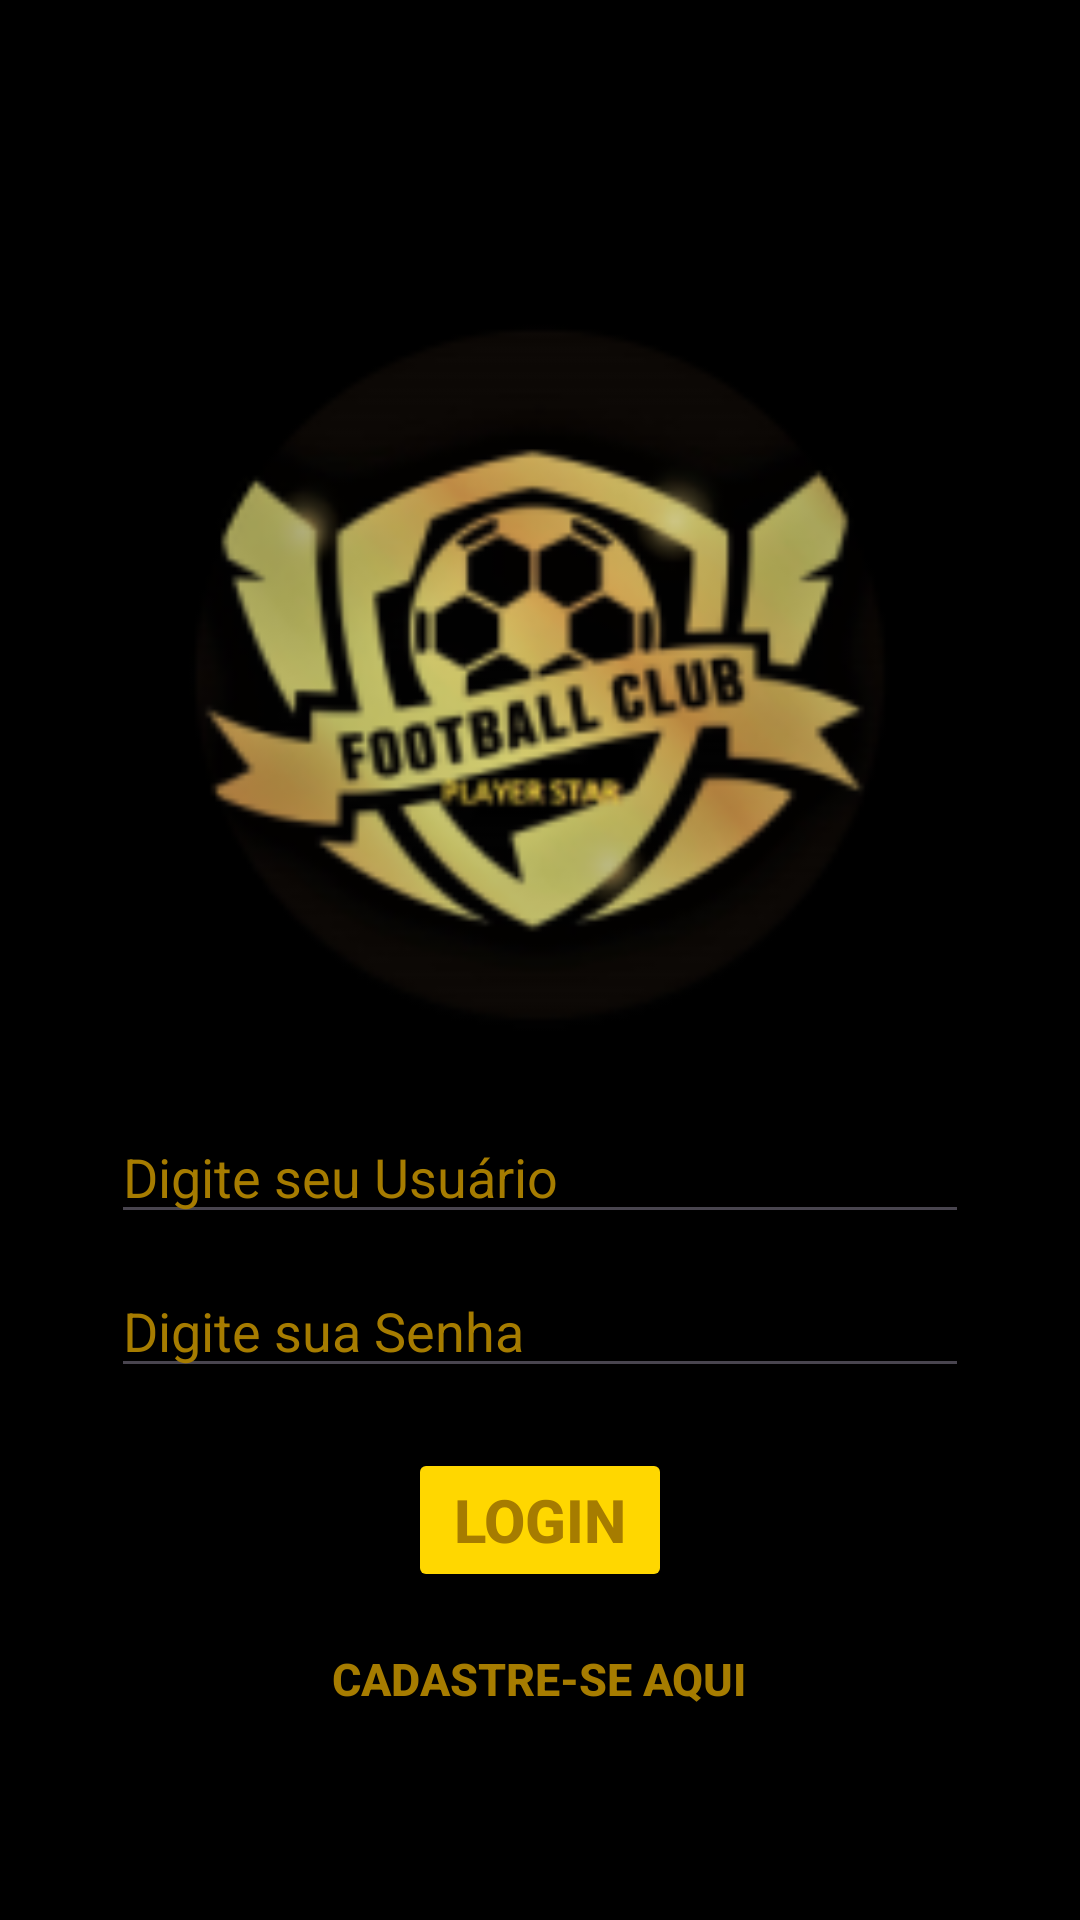

This screen was rendered from an Android layout file. Write that file and the resources it references.
<!-- AndroidManifest.xml: application theme Theme.PlayerStar -->
<!-- res/layout/activity_login2.xml -->
<?xml version="1.0" encoding="utf-8"?>
<RelativeLayout xmlns:android="http://schemas.android.com/apk/res/android"
    xmlns:app="http://schemas.android.com/apk/res-auto"
    xmlns:tools="http://schemas.android.com/tools"
    android:layout_width="match_parent"
    android:layout_height="match_parent"
    tools:context=".Login"
    android:background="@color/black">

    <RelativeLayout
        android:id="@+id/relativeLogin"
        android:layout_width="wrap_content"
        android:layout_height="wrap_content"
        android:layout_alignParentStart="true"
        android:layout_alignParentLeft="true"
        android:layout_marginLeft="37dp"
        android:layout_marginTop="100dp"
        android:layout_marginRight="37dp">

        <EditText
            android:id="@+id/editTextUsuario"
            android:layout_width="wrap_content"
            android:layout_height="wrap_content"
            android:layout_below="@id/imgLogin"
            android:layout_alignParentStart="true"
            android:layout_alignParentLeft="true"
            android:layout_alignParentEnd="true"
            android:layout_alignParentRight="true"
            android:layout_marginTop="20dp"
            android:ems="10"
            android:textColor="@color/gold"
            android:hint="Digite seu Usuário"
            android:textColorHint="@color/gold2"
            android:inputType="textPersonName" />


        <EditText
            android:id="@+id/editTextSenha"
            android:layout_width="wrap_content"
            android:layout_height="wrap_content"
            android:layout_below="@id/editTextUsuario"
            android:layout_alignStart="@id/editTextUsuario"
            android:layout_alignLeft="@id/editTextUsuario"
            android:textColor="@color/gold"
            android:layout_alignParentEnd="true"
            android:layout_alignParentRight="true"
            android:layout_marginTop="10dp"
            android:ems="10"
            android:hint="Digite sua Senha"
            android:textColorHint="@color/gold2"
            android:inputType="textPassword" />

        <ImageView
            android:id="@+id/imgLogin"
            android:layout_width="250dp"
            android:layout_height="250dp"
            android:layout_centerHorizontal="true"
            app:srcCompat="@mipmap/ic_logo_round" />

        <Button
            android:id="@+id/btnLogin"
            android:layout_width="wrap_content"
            android:layout_height="wrap_content"
            android:layout_centerHorizontal="true"
            android:layout_marginTop="20dp"
            android:layout_below="@id/editTextSenha"
            android:text="Login"
            android:textStyle="bold"
            android:textColor="@color/gold2"
            android:textSize="20sp"
            android:backgroundTint="@color/gold"/>

        <Button
            android:id="@+id/btnCad"
            android:layout_width="wrap_content"
            android:layout_height="wrap_content"
            android:layout_below="@id/btnLogin"
            android:layout_centerHorizontal="true"
            android:layout_marginTop="5dp"
            android:text="Cadastre-se aqui"
            android:textColor="@color/gold2"
            android:textSize="15sp"
            android:textStyle="bold"
            android:backgroundTint="@color/black"/>
    </RelativeLayout>



</RelativeLayout>
<!-- resources referenced by this layout -->
<resources>
  <color name="black">#FF000000</color>
  <color name="gold">#FFD700</color>
  <color name="gold2">#a67c00</color>
  <!-- mipmap ic_logo_round: png bitmap (mipmap-hdpi, 9561 bytes) -->
  <style name="Theme.PlayerStar" parent="Base.Theme.PlayerStar" />
  <style name="Base.Theme.PlayerStar" parent="Theme.Material3.DayNight.NoActionBar">
          
          
      </style>
</resources>
